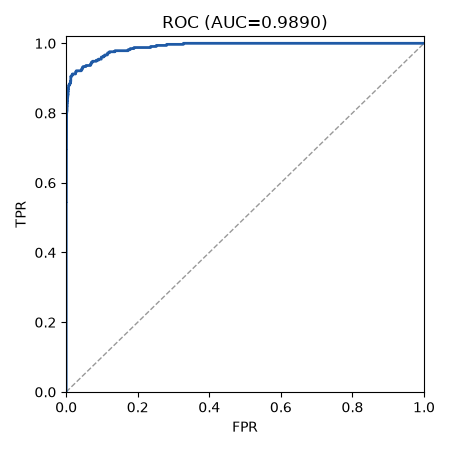

The data file committed next to this chart (first rows):
threshold, fpr, tpr
inf, 0.0, 0.0
1, 0.0, 0.00303
1, 0.0, 0.006061
1, 0.0, 0.009091
1, 0.0, 0.01212
1, 0.0, 0.01515
1, 0.0, 0.01818
1, 0.0, 0.02121
1, 0.0, 0.02424
1, 0.0, 0.02727
1, 0.0, 0.0303
1, 0.0, 0.03333
1, 0.0, 0.03636
1, 0.0, 0.03939
1, 0.0, 0.04242
1, 0.0, 0.04545
1, 0.0, 0.04848
1, 0.0, 0.05152
1, 0.0, 0.05455
1, 0.0, 0.05758
1, 0.0, 0.06061
1, 0.0, 0.06364
1, 0.0, 0.06667
1, 0.0, 0.0697
1, 0.0, 0.07273
1, 0.0, 0.07576
1, 0.0, 0.07879
1, 0.0, 0.08182
1, 0.0, 0.08485
1, 0.0, 0.08788
1, 0.0, 0.09091
1, 0.0, 0.09394
1, 0.0, 0.09697
1, 0.0, 0.1
1, 0.0, 0.103
1, 0.0, 0.1061
1, 0.0, 0.1091
1, 0.0, 0.1121
1, 0.0, 0.1152
1, 0.0, 0.1182
1, 0.0, 0.1212
0.9999, 0.0, 0.1242
0.9999, 0.0, 0.1273
0.9999, 0.0, 0.1303
0.9999, 0.0, 0.1333
0.9999, 0.0, 0.1364
0.9999, 0.0, 0.1394
0.9999, 0.0, 0.1424
0.9999, 0.0, 0.1455
0.9999, 0.0, 0.1485
0.9999, 0.0, 0.1515
0.9999, 0.0, 0.1545
0.9999, 0.0, 0.1576
0.9999, 0.0, 0.1606
0.9999, 0.0, 0.1636
0.9999, 0.0, 0.1667
0.9999, 0.0, 0.1697
0.9999, 0.0, 0.1727
0.9999, 0.0, 0.1758
0.9999, 0.0, 0.1788
... 4,471 more rows
